Labelled photos from "processed", an image-classification folder in ruzbeh4/banknote-net. The possible labels are: 1000000 variant 1 back, 1000000 variant 1 front, 100000 variant 1 back, 100000 variant 1 front, 100000 variant 2 front, 100000 variant 3 back, 100000 variant 3 front, 100000 variant 4 back, 100000 variant 4 front, 10000 variant 1 back, 10000 variant 1 front, 1000 variant 1 back, 1000 variant 1 front, 1000 variant 2 back, 1000 variant 2 front, 1000 variant 3 back, 1000 variant 3 front, 200000 variant 1 back, 200000 variant 1 front, 200000 variant 2 back, 200000 variant 2 front, 2000 variant 3 back, 2000 variant 3 front, 500000 variant 1 back, 500000 variant 1 front, 50000 variant 1 back, 50000 variant 1 front, 50000 variant 2 back, 50000 variant 2 front, 50000 variant 3 back, 50000 variant 3 front, 50000 variant 4 back, 50000 variant 4 front, 5000 variant 1 back, 5000 variant 1 front, 5000 variant 2 back, 5000 variant 2 front, 5000 variant 3 back, none.

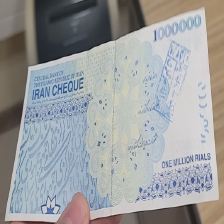
Label: 100000 variant 3 back

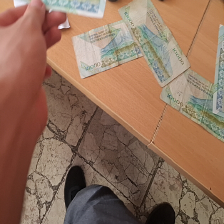
Label: 1000 variant 2 back

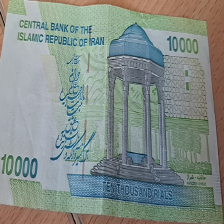
Label: 1000 variant 1 back

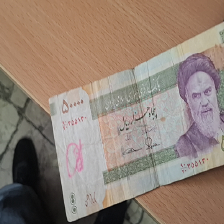
Label: 5000 variant 1 front

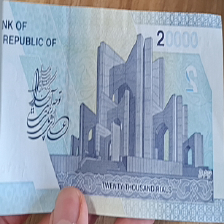
Label: 2000 variant 3 back

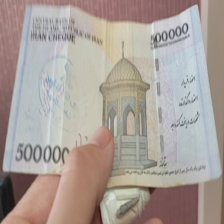
Label: 50000 variant 1 back
